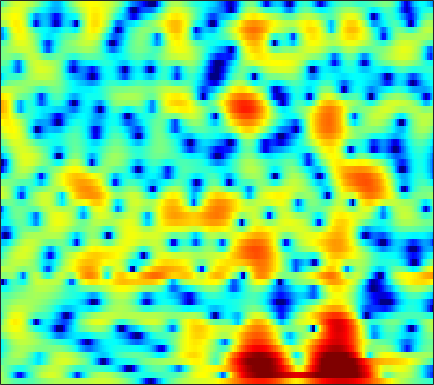

The file beside this chart, header and first rows:
1.051, 0.68152, 0.21033, -0.24931, -0.58904, -1.0183, -1.4204, -1.6793, -1.9452, -2.105, -2.1633, -2.133, -2, -1.7888, -1.5875, -1.2755, -0.93117, -0.6676, -0.31521, 0.038144, 0.36986, 0.59741, 0.87158, 1.1012
1.354, 0.6925, -0.3784, -1.707, -2.91, -4.859, -7.339, -9.629, -12.9, -13.66, -10.83, -8.47, -5.867, -3.833, -2.587, -1.209, -0.08584, 0.6165, 1.398, 2.017, 2.489, 2.748, 2.975, 3.063
0.1819, -0.1095, -0.5761, -1.134, -1.604, -2.261, -2.905, -3.322, -3.702, -3.793, -3.595, -3.291, -2.743, -2.131, -1.659, -1.047, -0.4603, -0.04275, 0.4806, 0.961, 1.391, 1.673, 1.977, 2.187
-1.821, -1.214, -0.558, -0.08962, 0.1537, 0.3507, 0.4111, 0.3777, 0.2432, 0.006971, -0.3508, -0.7119, -1.338, -2.143, -2.875, -3.964, -5.022, -5.537, -5.451, -4.439, -2.954, -1.806, -0.4195, 0.7235
-3.684, -2.571, -1.347, -0.3765, 0.207, 0.8108, 1.213, 1.388, 1.454, 1.326, 0.9959, 0.6018, -0.1216, -1.085, -1.972, -3.337, -4.756, -5.572, -5.799, -4.875, -3.388, -2.246, -0.8835, 0.2329
-4.649, -3.676, -2.481, -1.429, -0.7452, 0.02231, 0.6229, 0.9609, 1.265, 1.418, 1.433, 1.365, 1.199, 0.9566, 0.7423, 0.4386, 0.14, -0.03942, -0.1962, -0.2524, -0.2332, -0.1848, -0.1078, -0.03802
-4.748, -3.452, -2.003, -0.8105, -0.07081, 0.7249, 1.329, 1.67, 1.993, 2.182, 2.249, 2.223, 2.1, 1.886, 1.68, 1.363, 1.002, 0.7164, 0.3158, -0.09957, -0.52, -0.8338, -1.256, -1.675
-1.106, -0.3691, 0.5424, 1.346, 1.856, 2.397, 2.783, 2.97, 3.086, 3.043, 2.858, 2.632, 2.223, 1.721, 1.306, 0.7222, 0.1105, -0.3625, -1.03, -1.757, -2.573, -3.252, -4.276, -5.453
0.8105, 1.486, 2.328, 3.049, 3.49, 3.924, 4.165, 4.201, 4.034, 3.607, 2.908, 2.213, 1.077, -0.2635, -1.339, -2.695, -3.725, -4.19, -4.493, -4.682, -5.043, -5.535, -6.603, -8.219
-1.039, 0.4363, 2.056, 3.288, 3.984, 4.636, 4.969, 5.007, 4.761, 4.154, 3.147, 2.089, 0.1551, -2.629, -5.609, -11.87, -20.54, -14.16, -8.924, -6.374, -5.192, -4.893, -5.087, -5.768
-2.66, -1.111, 0.563, 1.864, 2.618, 3.351, 3.778, 3.912, 3.868, 3.589, 3.061, 2.501, 1.571, 0.5123, -0.2973, -1.248, -1.92, -2.195, -2.341, -2.383, -2.492, -2.676, -3.138, -3.89
-1.509, -0.8429, -0.01035, 0.7218, 1.193, 1.703, 2.064, 2.248, 2.374, 2.368, 2.234, 2.066, 1.778, 1.449, 1.175, 0.787, 0.4114, 0.1603, -0.1613, -0.5185, -0.9297, -1.269, -1.774, -2.383
-1.272, -0.9683, -0.5516, -0.1483, 0.13, 0.4642, 0.7663, 0.967, 1.17, 1.295, 1.369, 1.394, 1.385, 1.324, 1.249, 1.126, 0.9748, 0.8316, 0.6149, 0.3633, 0.07128, -0.1851, -0.5639, -0.9751
-1.823, -1.762, -1.587, -1.333, -1.109, -0.7862, -0.4614, -0.2375, 0.03832, 0.2938, 0.5335, 0.696, 0.8761, 1.023, 1.118, 1.221, 1.272, 1.26, 1.196, 1.093, 0.9452, 0.7876, 0.527, 0.2217
-4.06, -4.3, -4.138, -3.559, -3.018, -2.331, -1.8, -1.522, -1.213, -0.9102, -0.5758, -0.2935, 0.1499, 0.6198, 0.9624, 1.353, 1.645, 1.806, 1.924, 1.942, 1.875, 1.79, 1.622, 1.388
-14.35, -26.87, -10.48, -5.689, -3.819, -2.513, -2.135, -2.289, -2.987, -3.893, -4.188, -3.577, -2.012, -0.335, 0.6965, 1.685, 2.287, 2.542, 2.659, 2.561, 2.372, 2.256, 2.169, 2.157
0.6336, 0.2186, 0.2097, 0.5745, 0.8236, 0.7692, 0.1357, -0.7914, -3.083, -6.884, -10.11, -7.842, -3.407, -0.5642, 0.7428, 1.743, 2.043, 1.807, 0.9441, -0.432, -2.167, -3.313, -3.488, -2.097
1.924, 1.906, 1.927, 1.948, 1.934, 1.829, 1.559, 1.241, 0.7663, 0.3752, 0.1242, 0.1046, 0.324, 0.5377, 0.5526, 0.3604, -0.2059, -1.055, -2.681, -4.957, -8.251, -11.1, -11.52, -8.135
-0.5856, -0.004682, 0.6779, 1.22, 1.53, 1.863, 2.069, 2.134, 2.19, 2.144, 2.036, 1.94, 1.697, 1.329, 0.9772, 0.2856, -0.648, -1.448, -2.738, -4.174, -5.427, -6.154, -6.631, -6.305
-3.066, -1.87, -0.6097, 0.4003, 1.025, 1.687, 2.222, 2.551, 2.856, 3.017, 3.076, 3.033, 2.796, 2.409, 1.997, 1.212, 0.1719, -0.7567, -2.36, -4.412, -6.957, -9.445, -13.25, -13.86
-3.977, -3.158, -2.126, -1.173, -0.4759, 0.3877, 1.172, 1.712, 2.291, 2.747, 3.044, 3.129, 3.124, 2.926, 2.63, 2.096, 1.305, 0.5128, -0.7361, -2.355, -4.349, -5.942, -7.885, -8.176
-6.426, -6.443, -6.097, -5.255, -4.356, -2.955, -1.578, -0.671, 0.371, 1.227, 1.829, 2.137, 2.418, 2.495, 2.434, 2.263, 1.938, 1.609, 1.134, 0.5699, 0.0114, -0.3392, -0.6938, -0.821
-11.76, -15.08, -20.78, -15.71, -11.33, -7.401, -4.659, -3.153, -1.587, -0.4631, 0.3117, 0.7578, 1.109, 1.31, 1.403, 1.419, 1.431, 1.456, 1.448, 1.494, 1.547, 1.577, 1.661, 1.712
-8.493, -9.49, -10.07, -9.207, -7.904, -5.902, -4.188, -3.102, -1.946, -1.206, -0.7421, -0.591, -0.6094, -0.7649, -0.9152, -1.057, -0.9822, -0.748, -0.2315, 0.4363, 1.13, 1.613, 2.163, 2.593
-4.909, -4.936, -4.723, -4.171, -3.646, -2.863, -2.117, -1.646, -1.2, -1.051, -1.191, -1.609, -2.485, -3.938, -5.466, -7.68, -8.784, -7.668, -4.818, -2.28, -0.3176, 0.8551, 2.022, 2.863
-6.961, -6.096, -4.72, -3.473, -2.655, -1.806, -1.161, -0.8219, -0.6422, -0.6485, -1.003, -1.486, -2.499, -4.089, -5.724, -8.376, -9.843, -8.396, -5.13, -2.333, -0.2592, 0.9211, 2.074, 2.852
-12.08, -8.272, -5.158, -3.258, -2.317, -1.465, -0.9848, -0.7909, -0.6645, -0.6754, -0.7745, -0.8478, -1.085, -1.269, -1.428, -1.485, -1.245, -0.904, -0.1223, 0.6626, 1.454, 1.895, 2.305, 2.484
-1.175, -1.076, -0.7927, -0.5564, -0.5288, -0.6979, -1.092, -1.508, -2.002, -2.366, -2.264, -1.975, -1.306, -0.5757, -0.02369, 0.6474, 1.248, 1.684, 2.158, 2.555, 2.769, 2.809, 2.63, 2.107
2.912, 2.506, 1.927, 1.21, 0.5222, -0.7312, -2.511, -4.376, -7.938, -12.24, -11.21, -8.01, -4.508, -2.208, -0.9443, 0.3304, 1.198, 1.74, 2.199, 2.591, 2.761, 2.798, 2.613, 2.094
2.463, 2.085, 1.536, 0.8415, 0.2081, -0.9301, -2.388, -3.803, -5.868, -7.604, -7.453, -6.314, -4.473, -3.042, -2.253, -1.565, -1.144, -0.9484, -0.6728, -0.3363, 0.1304, 0.4936, 0.9335, 1.264
-0.05314, -0.0578, -0.05278, -0.0851, -0.1689, -0.3562, -0.6767, -0.9337, -1.299, -1.589, -1.744, -1.802, -1.853, -2.085, -2.418, -3.286, -4.526, -5.751, -7.001, -6.939, -5.179, -3.591, -1.684, -0.1397
-4.657, -4.022, -3.102, -2.133, -1.459, -0.6392, -0.01098, 0.361, 0.666, 0.8496, 0.8315, 0.7077, 0.2908, -0.4127, -1.226, -2.789, -5.176, -7.767, -12.6, -13.22, -8.171, -5.329, -2.586, -0.6818
-13.56, -12.12, -9.042, -6.048, -4.106, -2.048, -0.4565, 0.4491, 1.338, 1.923, 2.205, 2.248, 2.061, 1.629, 1.148, 0.3316, -0.6066, -1.327, -2.017, -2.311, -2.066, -1.73, -1.107, -0.5695
-19.64, -17.2, -11.58, -7.225, -4.766, -2.22, -0.3156, 0.7783, 1.891, 2.624, 3.083, 3.245, 3.285, 3.112, 2.877, 2.454, 1.929, 1.518, 0.9516, 0.4053, -0.1588, -0.598, -1.29, -2.114
-7.9, -6.931, -5.282, -3.482, -2.158, -0.5635, 0.7734, 1.591, 2.447, 3.032, 3.391, 3.513, 3.514, 3.355, 3.138, 2.75, 2.258, 1.851, 1.194, 0.4695, -0.4345, -1.226, -2.618, -4.481
-3.918, -3.006, -1.812, -0.6602, 0.1484, 1.086, 1.872, 2.334, 2.775, 3.037, 3.086, 3.019, 2.773, 2.406, 2.07, 1.549, 1.006, 0.5558, -0.03393, -0.701, -1.416, -2.049, -2.989, -4.119
-1.458, -0.5414, 0.5206, 1.427, 1.979, 2.576, 2.968, 3.139, 3.178, 3.014, 2.643, 2.237, 1.555, 0.7227, 0.06317, -0.8174, -1.593, -2.074, -2.507, -2.815, -3.018, -3.18, -3.398, -3.643
0.7433, 1.611, 2.561, 3.254, 3.627, 3.933, 4.012, 3.922, 3.603, 3.012, 2.17, 1.338, -0.04852, -1.767, -3.321, -5.496, -7.459, -8.101, -7.87, -6.846, -5.938, -5.373, -4.914, -4.622
2.601, 3.321, 4.022, 4.451, 4.62, 4.618, 4.408, 4.098, 3.492, 2.659, 1.533, 0.4812, -1.325, -3.691, -6.048, -10.5, -18.23, -22.54, -14.58, -10.57, -8.518, -7.678, -7.162, -7.111
4.211, 4.603, 4.874, 4.903, 4.77, 4.395, 3.847, 3.333, 2.537, 1.658, 0.6545, -0.1978, -1.451, -2.931, -4.107, -5.734, -7.105, -7.676, -7.976, -7.839, -7.779, -8.006, -8.661, -10.06
5.909, 5.889, 5.629, 5.097, 4.504, 3.521, 2.342, 1.416, 0.2668, -0.6567, -1.258, -1.609, -1.995, -2.491, -2.907, -3.536, -4.181, -4.58, -5.111, -5.605, -6.091, -6.614, -7.552, -8.918
7.403, 7.075, 6.373, 5.282, 4.173, 2.23, -0.4049, -2.931, -6.666, -8.259, -6.475, -4.921, -3.66, -3.055, -3.01, -3.303, -3.828, -4.367, -4.895, -5.243, -5.382, -5.333, -5.354, -5.485
7.455, 7.064, 6.295, 5.189, 4.098, 2.17, -0.4283, -2.847, -6.428, -7.928, -6.15, -4.659, -3.474, -3.106, -3.356, -4.356, -6.141, -7.99, -10.53, -10.85, -8.769, -7.025, -5.225, -4.062
5.389, 5.184, 4.781, 4.213, 3.664, 2.758, 1.742, 0.973, 0.08091, -0.5242, -0.8822, -1.021, -1.242, -1.776, -2.441, -3.808, -5.97, -8.221, -11.6, -12.04, -8.826, -6.614, -4.412, -3.02
1.435, 1.668, 1.918, 2.03, 2.013, 1.886, 1.671, 1.464, 1.189, 0.9535, 0.7375, 0.5546, 0.2833, -0.08546, -0.443, -1.042, -1.716, -2.201, -2.673, -2.734, -2.409, -2.005, -1.445, -0.9718
-4.16, -2.869, -1.624, -0.8333, -0.4588, -0.1525, -0.006467, 0.06651, 0.1551, 0.2615, 0.4294, 0.5532, 0.6859, 0.8038, 0.8527, 0.841, 0.7953, 0.7616, 0.7004, 0.6822, 0.7109, 0.7383, 0.7419, 0.6985
-6.401, -4.863, -3.553, -2.841, -2.61, -2.607, -2.749, -2.799, -2.636, -2.138, -1.383, -0.7203, 0.1244, 0.8433, 1.283, 1.746, 2.061, 2.216, 2.349, 2.38, 2.333, 2.245, 2.062, 1.764
-3.382, -3.079, -2.92, -3.18, -3.743, -5.101, -7.244, -9.266, -10.58, -8.076, -4.833, -2.841, -0.7958, 0.6554, 1.466, 2.252, 2.759, 2.988, 3.154, 3.176, 3.075, 2.933, 2.663, 2.278
-1.212, -1.185, -1.364, -1.909, -2.628, -4.123, -6.409, -8.481, -9.876, -7.429, -4.168, -2.197, -0.2368, 1.123, 1.843, 2.469, 2.789, 2.859, 2.791, 2.607, 2.342, 2.131, 1.839, 1.543
-0.4612, -0.2148, -0.04775, -0.06995, -0.2125, -0.4853, -0.7831, -0.9207, -0.8272, -0.3651, 0.3081, 0.8597, 1.52, 1.98, 2.144, 2.125, 1.838, 1.466, 0.7521, -0.09036, -0.8925, -1.348, -1.65, -1.564
-0.7081, -0.2589, 0.2604, 0.7263, 1.037, 1.393, 1.711, 1.911, 2.166, 2.404, 2.587, 2.652, 2.626, 2.414, 2.099, 1.434, 0.429, -0.5841, -2.363, -4.799, -7.97, -10.45, -10.98, -8.301
-2.36, -1.921, -1.082, -0.06999, 0.708, 1.636, 2.394, 2.841, 3.248, 3.447, 3.469, 3.353, 3.007, 2.443, 1.881, 0.9179, -0.3333, -1.54, -3.514, -6.043, -9.246, -11.72, -12.27, -9.573
-8.717, -8.366, -5.28, -2.177, -0.3508, 1.513, 2.792, 3.452, 3.974, 4.136, 3.974, 3.677, 3.06, 2.239, 1.524, 0.4632, -0.6584, -1.502, -2.649, -3.781, -4.759, -5.298, -5.612, -5.484
-7.701, -7.425, -4.078, -0.8412, 1.028, 2.825, 4.012, 4.553, 4.878, 4.777, 4.248, 3.591, 2.411, 0.9484, -0.2514, -1.801, -2.982, -3.481, -3.841, -4.098, -4.426, -4.731, -5.237, -5.75
1.057, 1.289, 1.958, 2.852, 3.534, 4.302, 4.819, 4.995, 4.909, 4.417, 3.476, 2.416, 0.4316, -2.426, -5.418, -10.89, -14.81, -12.14, -8.771, -7.087, -6.611, -6.858, -7.983, -10.11
2.39, 2.664, 3.099, 3.567, 3.884, 4.237, 4.422, 4.42, 4.176, 3.61, 2.683, 1.707, -0.02894, -2.32, -4.396, -7.255, -8.889, -8.707, -7.716, -6.971, -6.855, -7.233, -8.296, -10.05
0.9796, 1.406, 1.986, 2.54, 2.912, 3.307, 3.554, 3.625, 3.548, 3.254, 2.716, 2.162, 1.245, 0.1766, -0.6713, -1.745, -2.634, -3.161, -3.723, -4.251, -4.844, -5.371, -6.156, -6.923
-2.177, -1.298, -0.1872, 0.7758, 1.398, 2.068, 2.576, 2.848, 3.072, 3.138, 3.036, 2.859, 2.491, 1.994, 1.556, 0.8985, 0.1766, -0.3922, -1.204, -2.103, -3.096, -3.878, -4.973, -6.015
